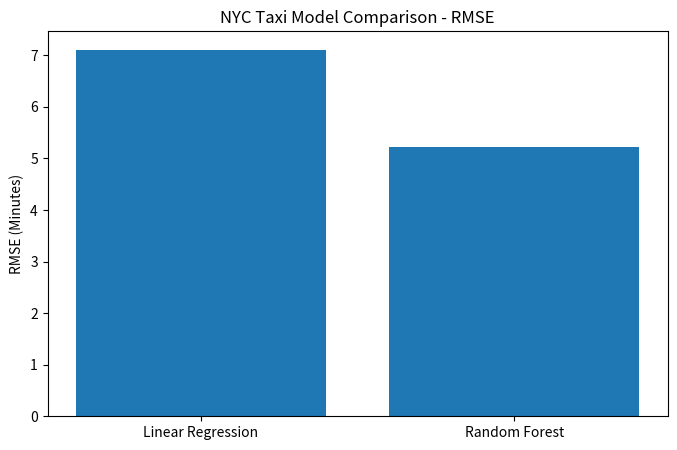
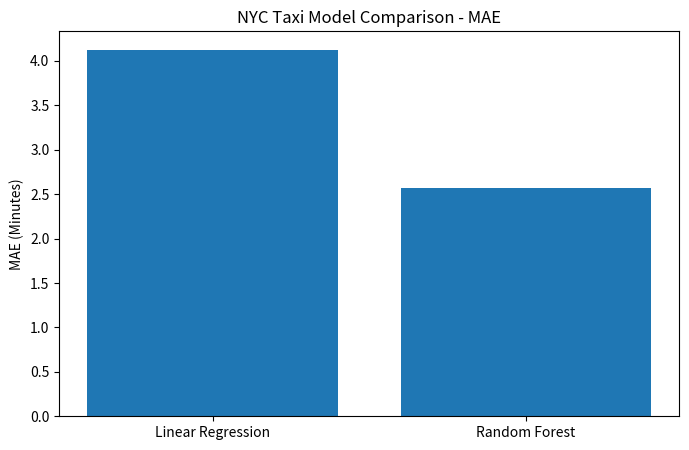

Source code (Python) for these figures, in order:
import matplotlib.pyplot as plt

models = ["Linear Regression", "Random Forest"]
rmse = [7.1115, 5.2248]
mae = [4.1266, 2.5704]

plt.figure(figsize=(8, 5))
plt.bar(models, rmse)
plt.title("NYC Taxi Model Comparison - RMSE")
plt.ylabel("RMSE (Minutes)")
plt.savefig("model_comparison.png")
plt.show()

plt.figure(figsize=(8, 5))
plt.bar(models, mae)
plt.title("NYC Taxi Model Comparison - MAE")
plt.ylabel("MAE (Minutes)")
plt.savefig("mae_comparison.png")
plt.show()

print("COMPARISON GRAPHS SAVED SUCCESSFULLY!")
